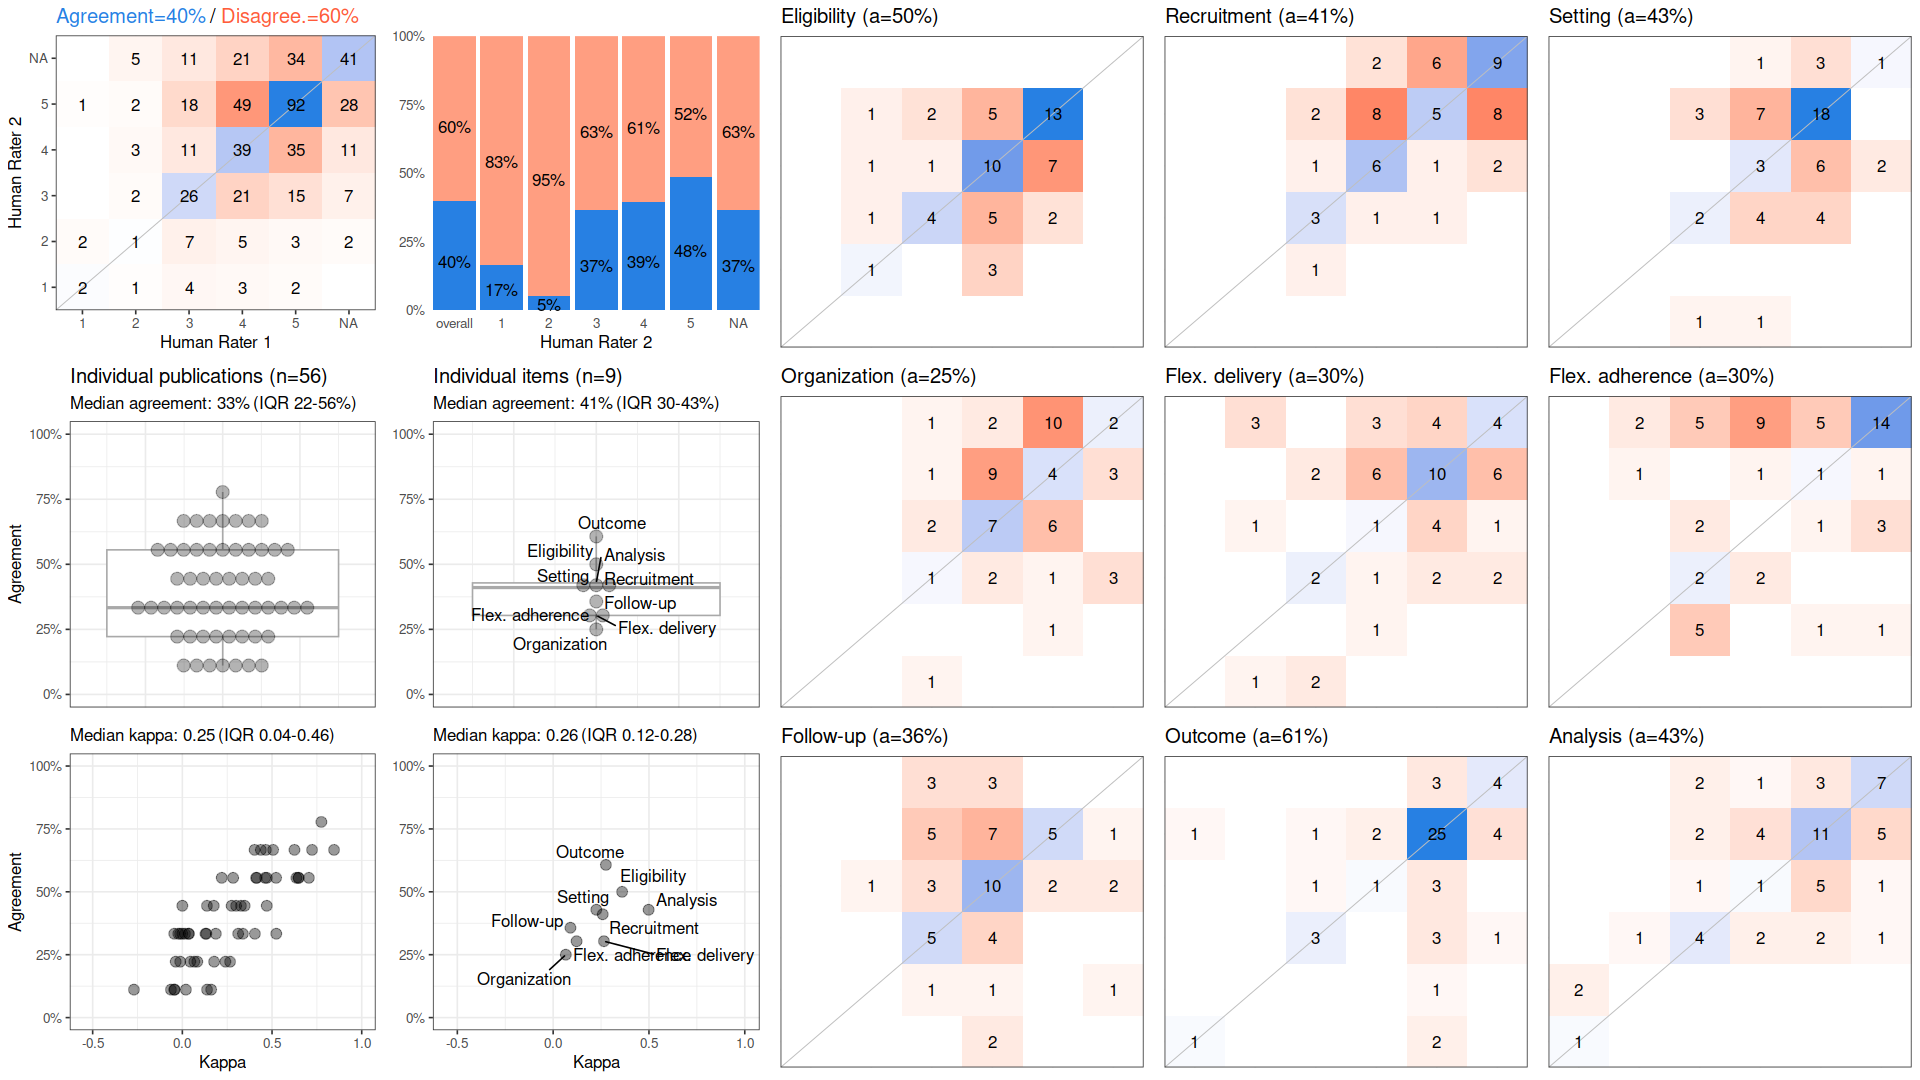

Source data for this figure (header and first rows):
, cohen_kappa_w, cohen_kappa_w_ci_low, cohen_kappa_w_ci_high, agreement, agreement_ci_low, agreement_ci_high, deferring_fraction, deferring_fraction_ci_low, deferring_fraction_ci_high
combined, 0.2961, 0.2143, 0.3758, 0.3988, 0.3492, 0.4463, 0, 0, 0
Eligibility, 0.36, NA, NA, 0.5, NA, NA, 0, NA, NA
Recruitment, 0.2587, NA, NA, 0.4107, NA, NA, 0, NA, NA
Setting, 0.2252, NA, NA, 0.4286, NA, NA, 0, NA, NA
Organization, 0.06613, NA, NA, 0.25, NA, NA, 0, NA, NA
Flex. delivery, 0.2649, NA, NA, 0.3036, NA, NA, 0, NA, NA
Flex. adherence, 0.1223, NA, NA, 0.3036, NA, NA, 0, NA, NA
Follow-up, 0.09022, NA, NA, 0.3571, NA, NA, 0, NA, NA
Outcome, 0.2753, NA, NA, 0.6071, NA, NA, 0, NA, NA
Analysis, 0.4982, NA, NA, 0.4286, NA, NA, 0, NA, NA
